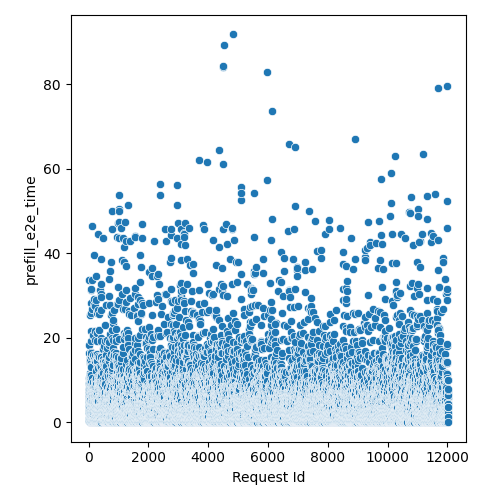

Values plotted in this chart, from the file beside it:
Request Id, prefill_e2e_time
4, 5.526
3, 0.9517
5, 7.302
8, 4.112
0, 2.727
1, 5.685
6, 9.057
7, 10.44
9, 6.881
2, 2.925
14, 2.925
10, 5.299
24, 5.705
15, 6.514
16, 2.913
22, 7.103
21, 5.082
17, 4.914
12, 2.53
19, 6.298
13, 0.571
25, 18.31
20, 16.48
23, 9.309
18, 7.88
11, 33.59
26, 0.3792
28, 2.738
27, 2.144
36, 0.9517
33, 3.331
37, 0.3792
34, 10.06
35, 6.298
32, 11.69
31, 10.46
29, 3.925
30, 4.501
45, 7.683
43, 0.5667
39, 0.571
41, 6.111
44, 14.11
38, 1.353
42, 10.67
40, 0.571
57, 1.749
56, 4.122
47, 0.1888
58, 0.7642
52, 8.515
59, 4.352
48, 1.947
51, 5.299
49, 11.13
60, 5.309
46, 2.342
54, 15.26
53, 9.265
55, 25.38
... 11,971 more rows
